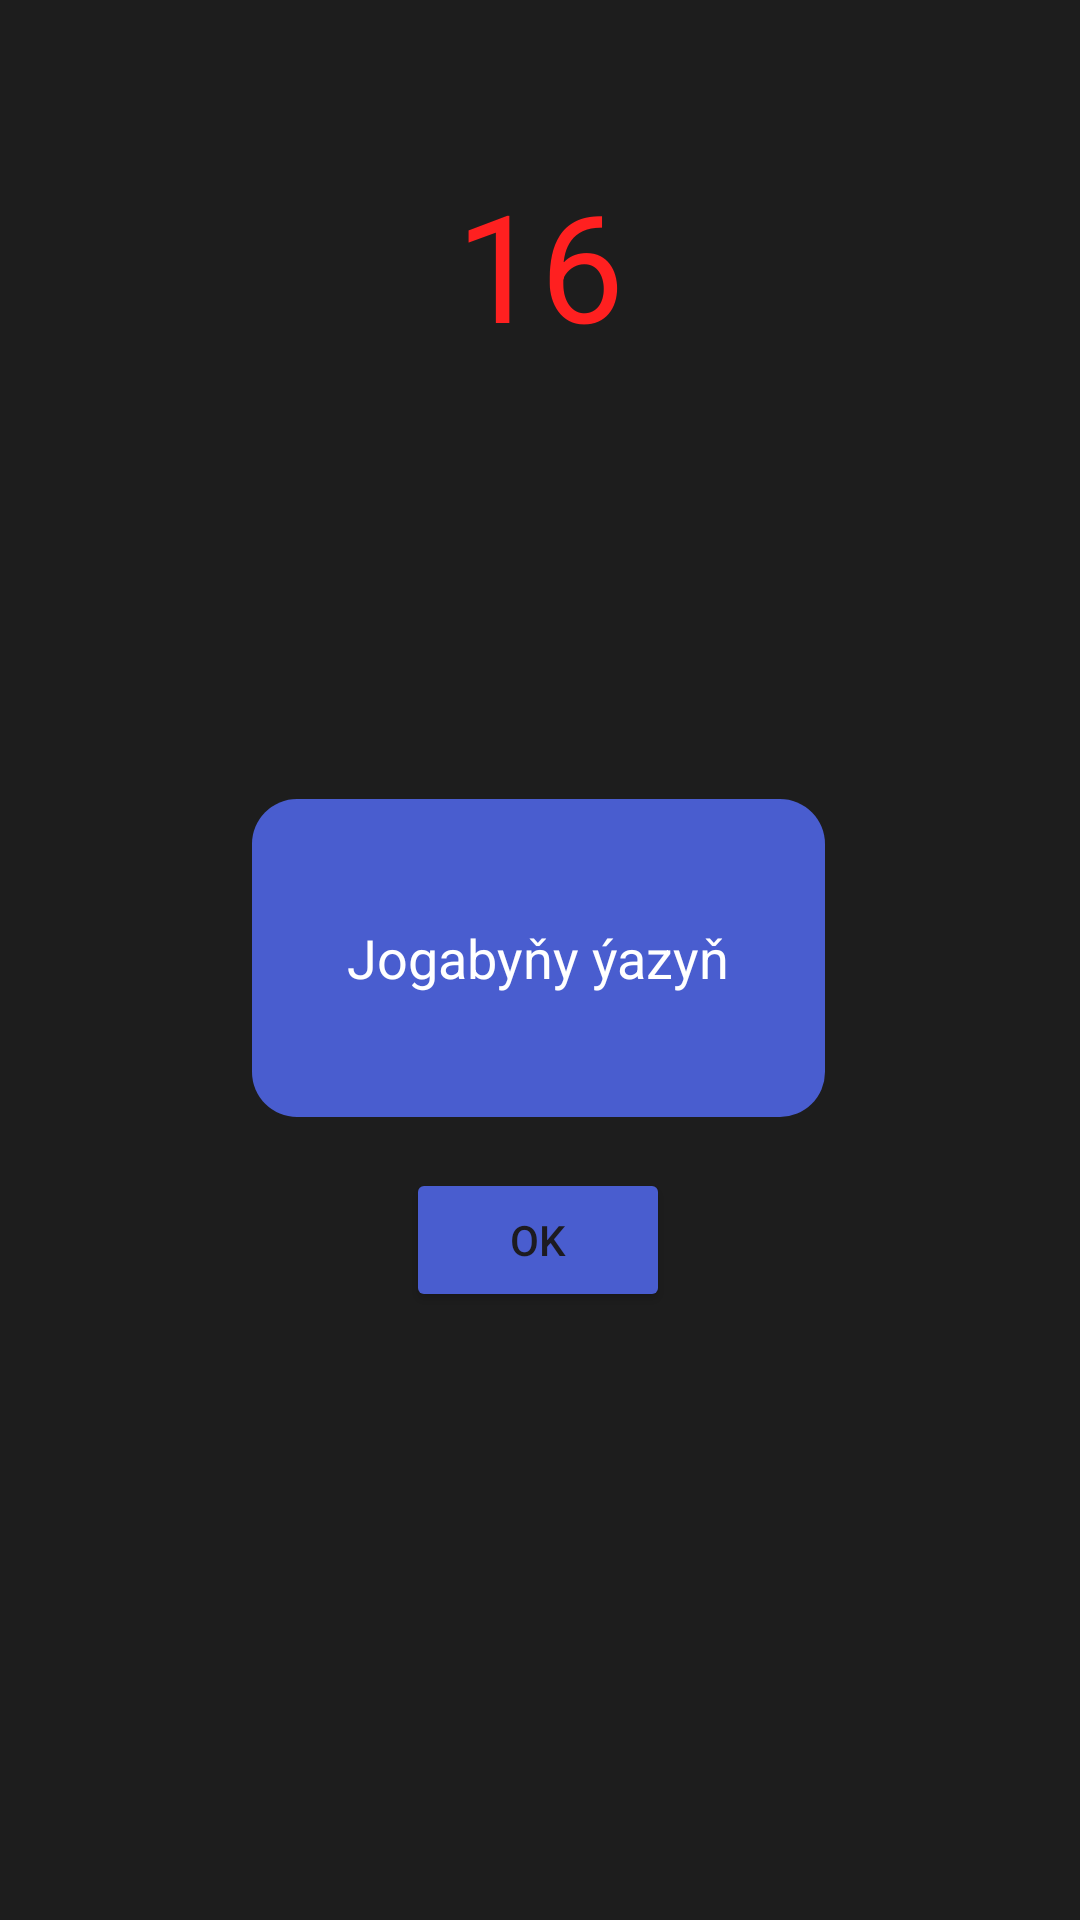

Android layout source for this screen:
<!-- AndroidManifest.xml: application theme Theme.Taslama -->
<!-- res/layout/activity_jogap_math.xml -->
<?xml version="1.0" encoding="utf-8"?>
<androidx.constraintlayout.widget.ConstraintLayout xmlns:android="http://schemas.android.com/apk/res/android"
    xmlns:app="http://schemas.android.com/apk/res-auto"
    xmlns:tools="http://schemas.android.com/tools"
    android:id="@+id/main"
    android:layout_width="match_parent"
    android:layout_height="match_parent"
    tools:context=".Jogap_Math"
    tools:ignore="MissingClass">

    <ImageView
        android:layout_width="match_parent"
        android:layout_height="match_parent"
        android:layout_alignParentStart="true"
        android:layout_alignParentTop="true"
        android:layout_alignParentEnd="true"
        android:layout_alignParentBottom="true"
        android:background="#1D1D1D"
        android:contentDescription="SALAM"
        app:layout_constraintBottom_toBottomOf="parent"
        app:layout_constraintEnd_toEndOf="parent"
        app:layout_constraintStart_toStartOf="parent"
        app:layout_constraintTop_toTopOf="parent" />

    <EditText
        android:textColor="@color/white"
        android:gravity="center"
        android:id="@+id/editTextText"
        android:layout_width="191dp"
        android:layout_height="106dp"
        android:background="@drawable/shape"
        android:ems="10"
        android:inputType="numberDecimal"
        android:text="@string/yaz_jogap_tm"
        app:layout_constraintBottom_toBottomOf="parent"
        app:layout_constraintEnd_toEndOf="parent"
        app:layout_constraintHorizontal_bias="0.497"
        app:layout_constraintStart_toStartOf="parent"
        app:layout_constraintTop_toTopOf="parent"
        app:layout_constraintVertical_bias="0.499" />

    <Button
        android:backgroundTint="@color/back"
        android:id="@+id/ok"
        android:layout_width="wrap_content"
        android:layout_height="wrap_content"
        android:onClick="ok"
        android:text="Ok"
        app:layout_constraintBottom_toBottomOf="parent"
        app:layout_constraintEnd_toEndOf="parent"
        app:layout_constraintHorizontal_bias="0.498"
        app:layout_constraintStart_toStartOf="parent"
        app:layout_constraintTop_toBottomOf="@+id/editTextText"
        app:layout_constraintVertical_bias="0.078" />

    <TextView


        android:id="@+id/te"
        android:layout_width="309dp"
        android:layout_height="157dp"
        android:gravity="center|top"
        android:text="16"
        android:textColor="@color/time"
        android:textSize="50dp"
        app:layout_constraintBottom_toTopOf="@+id/editTextText"
        app:layout_constraintEnd_toEndOf="parent"
        app:layout_constraintStart_toStartOf="parent"
        app:layout_constraintTop_toTopOf="parent" />

    <TextView
        android:visibility="invisible"
        android:id="@+id/te1"
        android:layout_width="309dp"
        android:layout_height="157dp"
        android:gravity="center|top"
        android:text="15"
        android:textColor="@color/time"
        android:textSize="50dp"
        app:layout_constraintBottom_toTopOf="@+id/editTextText"
        app:layout_constraintEnd_toEndOf="parent"
        app:layout_constraintStart_toStartOf="parent"
        app:layout_constraintTop_toTopOf="parent" />

    <TextView

        android:visibility="invisible"
        android:id="@+id/te2"
        android:layout_width="309dp"
        android:layout_height="157dp"
        android:gravity="center|top"
        android:text="10"
        android:textColor="#925454"
        android:textSize="24dp"
        app:layout_constraintBottom_toTopOf="@+id/editTextText"
        app:layout_constraintEnd_toEndOf="parent"
        app:layout_constraintStart_toStartOf="parent"
        app:layout_constraintTop_toTopOf="parent" />


</androidx.constraintlayout.widget.ConstraintLayout>
<!-- resources referenced by this layout -->
<resources>
  <color name="back">#495DCF</color>
  <color name="time">#FF2020</color>
  <color name="white">#FFFFFFFF</color>
  <!-- drawable shape (drawable) -->
  <?xml version="1.0" encoding="utf-8"?>
  <selector  xmlns:android="http://schemas.android.com/apk/res/android" xmlns:app="http://schemas.android.com/apk/res-auto" xmlns:tools="http://schemas.android.com/tools">
      <item>
          <shape android:shape="rectangle" android:tint="@color/back" android:innerRadius="500dp"><corners android:radius="15dp"></corners></shape>
      </item>
  </selector>
  <string name="yaz_jogap_tm">
         Jogabyňy ýazyň
      </string>
  <style name="Theme.Taslama" parent="Base.Theme.Taslama" />
  <style name="Base.Theme.Taslama" parent="Theme.Material3.DayNight.NoActionBar">
          
          <item name="android:windowTranslucentStatus">true</item>
          <item name="android:statusBarColor">@android:color/transparent</item>
      </style>
</resources>
